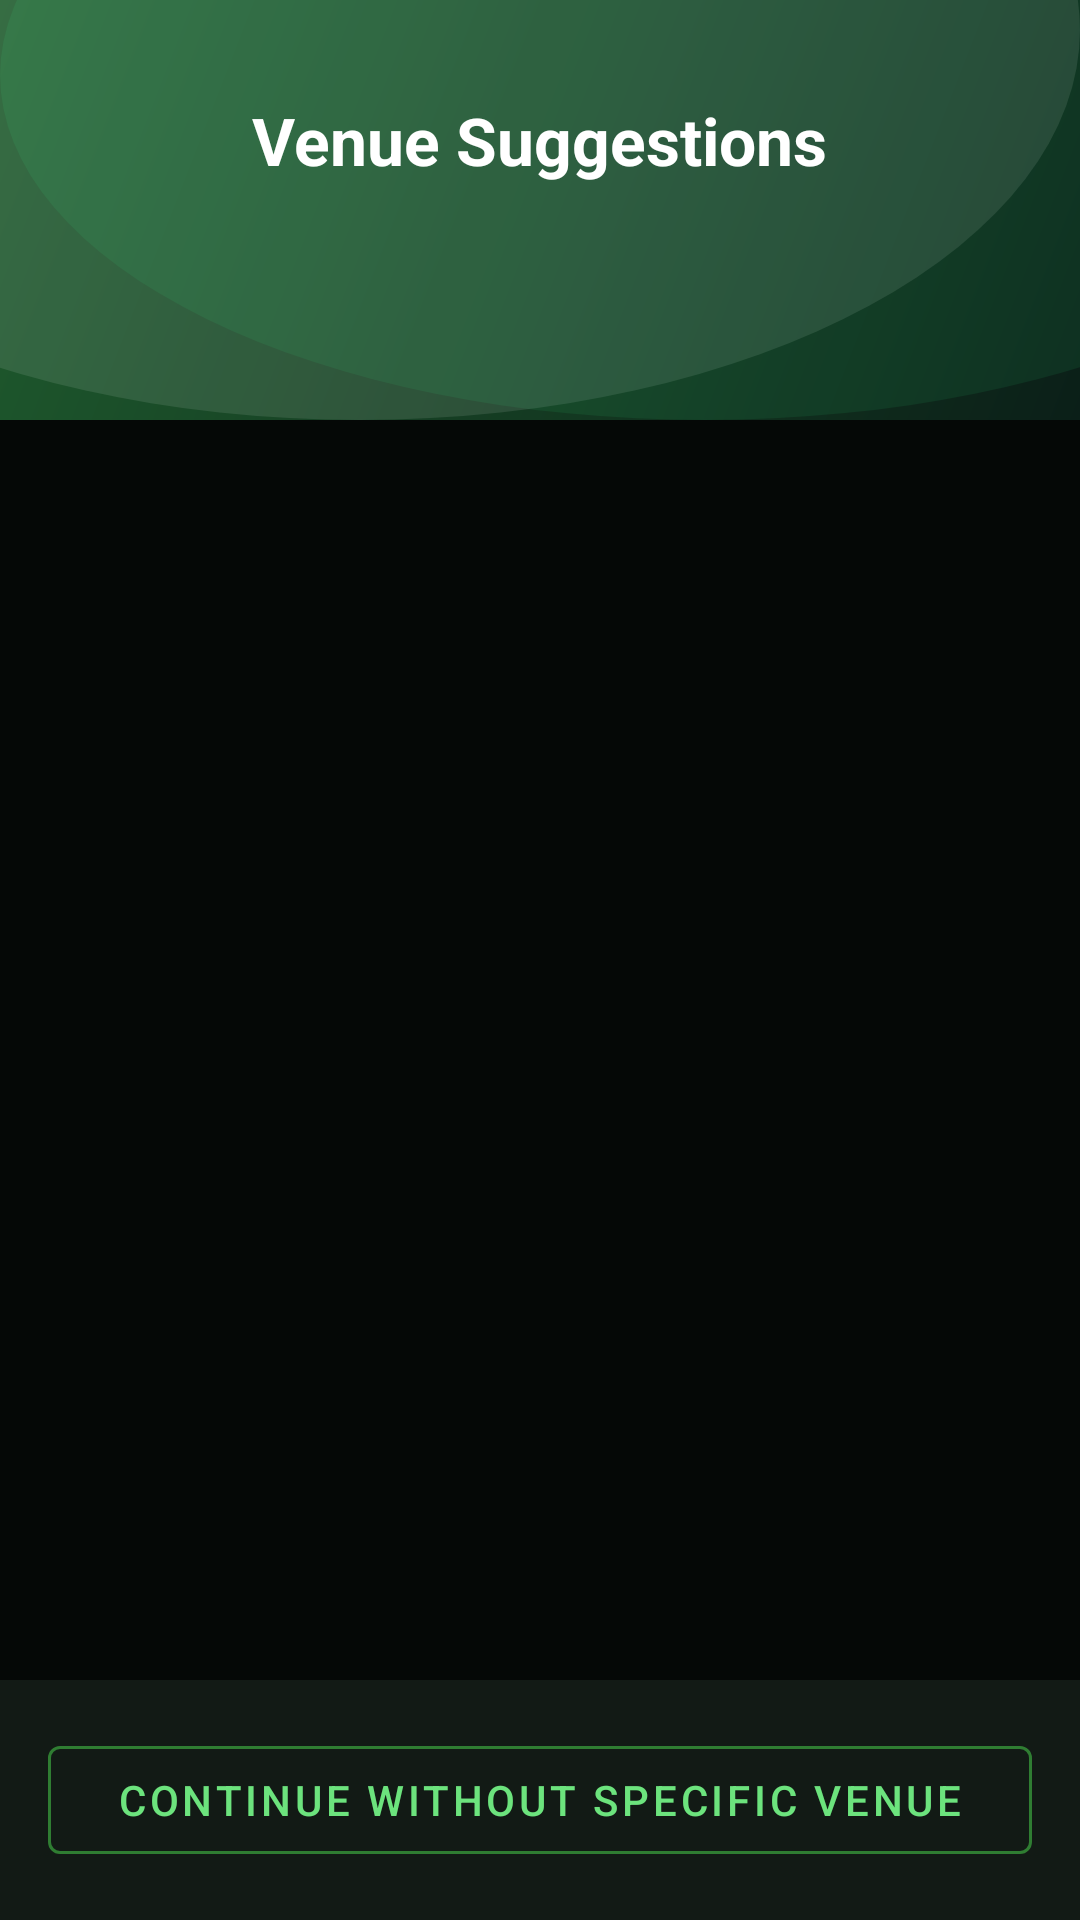

Produce the Android XML layout that renders to this screen, including the resource entries it uses.
<!-- AndroidManifest.xml: application theme Theme.MyApplication -->
<!-- res/layout/activity_venue_suggestions.xml -->
<?xml version="1.0" encoding="utf-8"?>
<LinearLayout xmlns:android="http://schemas.android.com/apk/res/android"
    xmlns:app="http://schemas.android.com/apk/res-auto"
    android:layout_width="match_parent"
    android:layout_height="match_parent"
    android:orientation="vertical"
    android:background="@color/surface_background">

    
    <LinearLayout
        android:layout_width="match_parent"
        android:layout_height="wrap_content"
        android:background="@drawable/bg_purple_gradient"
        android:orientation="vertical"
        android:gravity="center_horizontal"
        android:paddingTop="32dp"
        android:paddingBottom="24dp"
        android:paddingHorizontal="20dp">

        <TextView
            android:id="@+id/tvVenueSearchTitle"
            android:layout_width="wrap_content"
            android:layout_height="wrap_content"
            android:text="Venue Suggestions"
            android:textSize="22sp"
            android:textStyle="bold"
            android:textColor="@color/white" />

    </LinearLayout>

    <ProgressBar
        android:id="@+id/progressVenues"
        android:layout_width="wrap_content"
        android:layout_height="wrap_content"
        android:layout_gravity="center"
        android:layout_marginTop="32dp"
        android:visibility="gone" />

    <TextView
        android:id="@+id/tvNoVenues"
        android:layout_width="match_parent"
        android:layout_height="wrap_content"
        android:text="No venues found for this area.\nTry a larger radius or different location type."
        android:textSize="15sp"
        android:gravity="center"
        android:padding="32dp"
        android:textColor="@color/text_secondary"
        android:visibility="gone" />

    <androidx.recyclerview.widget.RecyclerView
        android:id="@+id/recyclerVenues"
        android:layout_width="match_parent"
        android:layout_height="0dp"
        android:layout_weight="1"
        android:padding="12dp"
        android:clipToPadding="false" />

    <LinearLayout
        android:layout_width="match_parent"
        android:layout_height="wrap_content"
        android:padding="16dp"
        android:background="@color/surface_card">

        <com.google.android.material.button.MaterialButton
            android:id="@+id/btnContinueWithoutVenue"
            style="@style/Widget.MaterialComponents.Button.OutlinedButton"
            android:layout_width="match_parent"
            android:layout_height="wrap_content"
            android:text="Continue Without Specific Venue"
            android:textColor="@color/brand_purple_primary"
            app:strokeColor="@color/brand_purple_end" />
    </LinearLayout>

</LinearLayout>
<!-- resources referenced by this layout -->
<resources>
  <color name="brand_purple_end">#FF2F7D32</color>
  <color name="brand_purple_primary">#FF6CE37D</color>
  <color name="surface_background">#FF050806</color>
  <color name="surface_card">#FF121A15</color>
  <color name="text_secondary">#FFA8B7AA</color>
  <color name="white">#FFFFFFFF</color>
  <!-- drawable bg_purple_gradient (drawable) -->
  <?xml version="1.0" encoding="utf-8"?>
  <layer-list xmlns:android="http://schemas.android.com/apk/res/android">
      <item>
          <shape android:shape="rectangle">
              <gradient
                  android:angle="135"
                  android:startColor="@color/bg_gradient_start"
                  android:endColor="@color/bg_gradient_end" />
          </shape>
      </item>
  
      <item android:left="-120dp" android:top="-120dp">
          <shape android:shape="oval">
              <size android:width="260dp" android:height="260dp" />
              <solid android:color="#1AFFFFFF" />
          </shape>
      </item>
  
      <item android:right="-110dp" android:top="-90dp">
          <shape android:shape="oval">
              <size android:width="220dp" android:height="220dp" />
              <solid android:color="#1437FF8A" />
          </shape>
      </item>
  </layer-list>
  <style name="Theme.MyApplication" parent="Base.Theme.MyApplication" />
  <color name="bg_gradient_start">#FF0B1F18</color>
  <color name="bg_gradient_end">#FF1F5C2E</color>
  <style name="Base.Theme.MyApplication" parent="Theme.Material3.DayNight.NoActionBar">
          <item name="colorPrimary">@color/brand_purple_primary</item>
          <item name="colorPrimaryContainer">@color/brand_purple_light</item>
          <item name="colorOnPrimary">@color/text_on_primary</item>
          <item name="colorSecondary">@color/brand_purple_end</item>
          <item name="colorOnSecondary">@color/text_on_primary</item>
          <item name="android:colorBackground">@color/surface_background</item>
          <item name="colorSurface">@color/surface_card</item>
          <item name="colorSurfaceVariant">@color/brand_purple_light</item>
          <item name="colorOutline">@color/brand_purple_end</item>
      </style>
  <color name="brand_purple_light">#FF1E2D23</color>
  <color name="text_on_primary">#FF08110B</color>
</resources>
